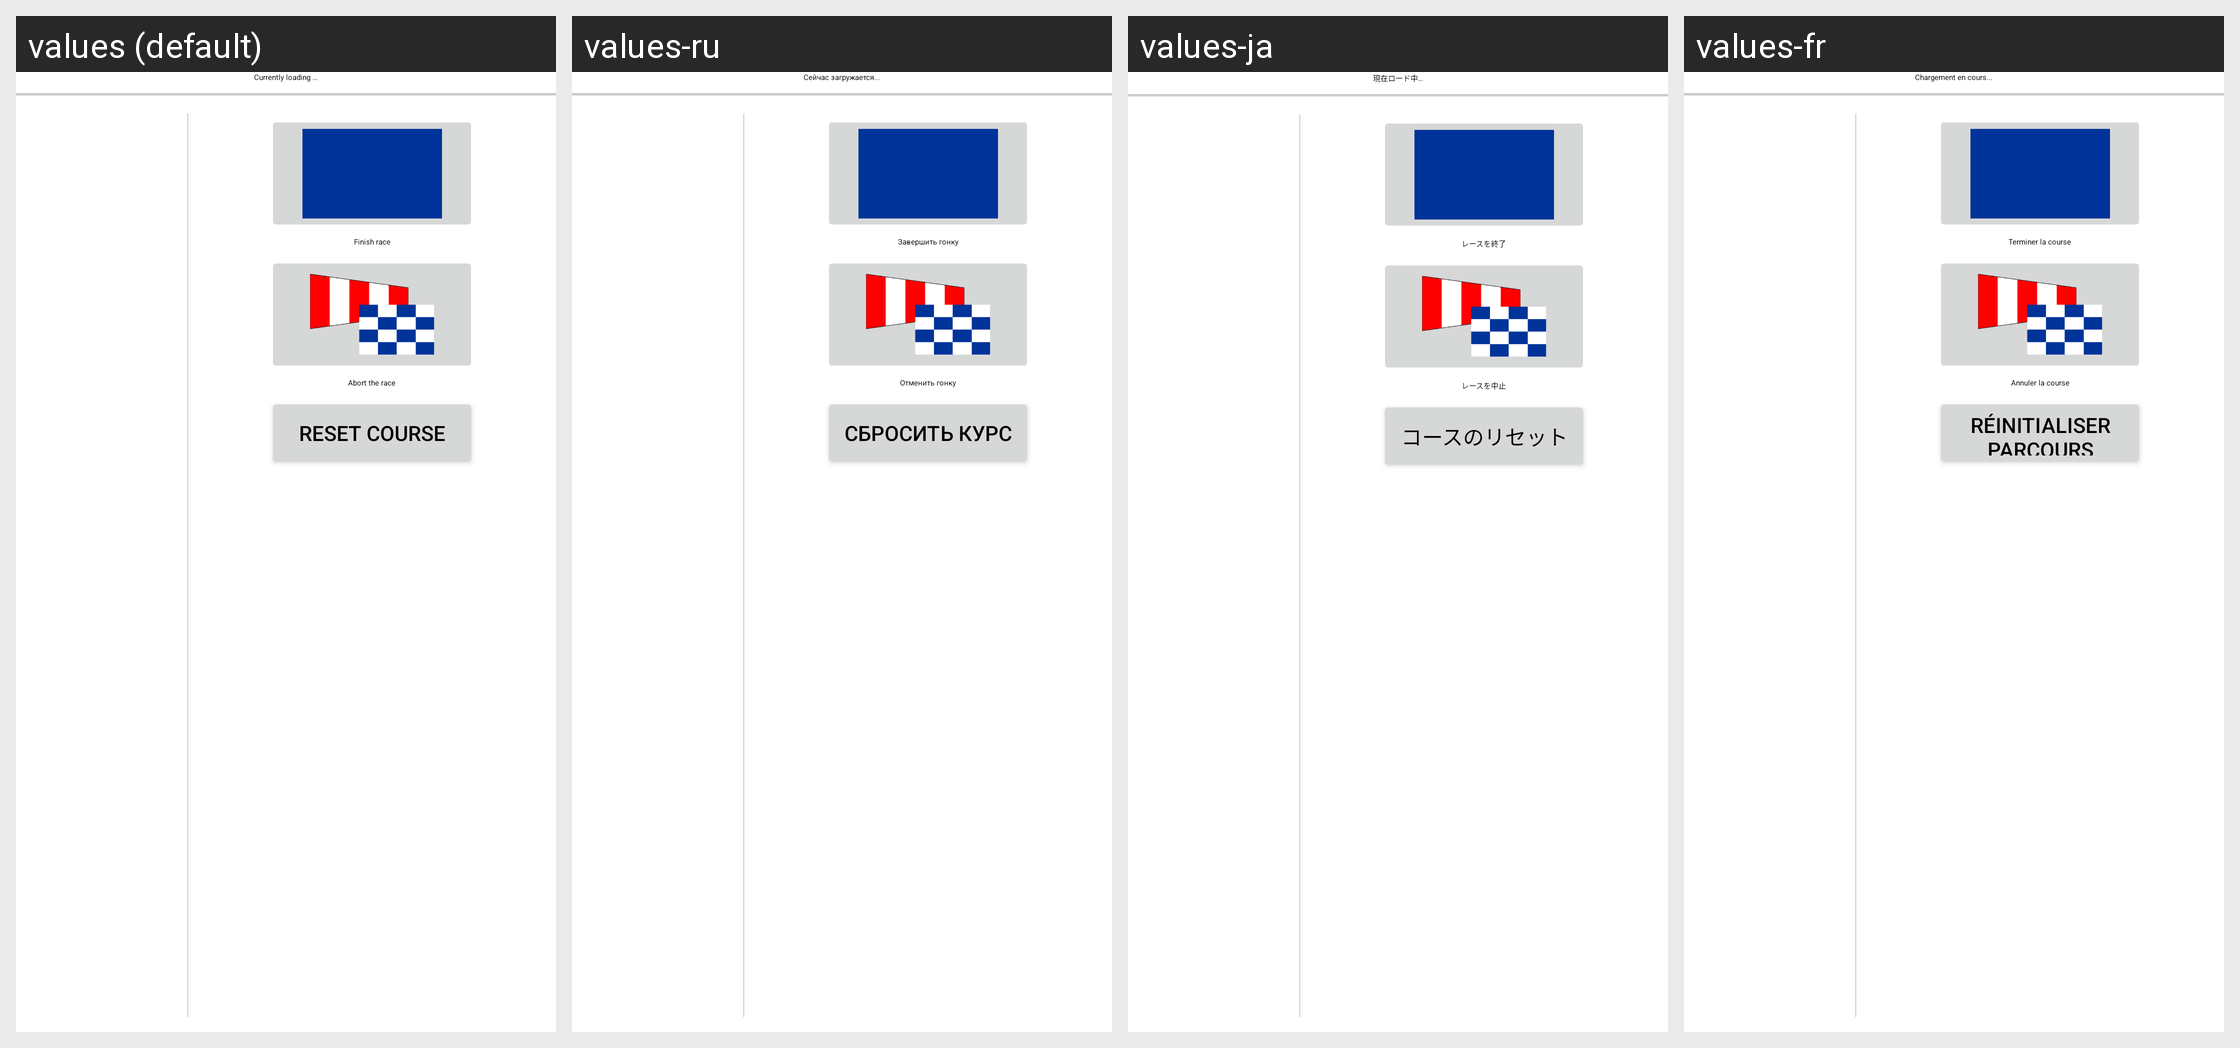

The Android screen above is rendered under several locales of the same app. Produce the string resources it draws, with the default and per-locale values.
Android screen res/layout/race_finishing_view.xml rendered under 4 locales, left to right: values (default), values-ru, values-ja, values-fr. Device: Nexus 5 (rendered at 1080×1920; each locale shown at half size, 540×960, under a caption strip naming it); theme AppTheme.
Other locales in the repository, not shown: values-cs, values-da, values-de, values-en, values-es, values-it, values-pt, values-sl, values-zh.
Strings drawn on this screen, with the default value and each locale's value (text and hints the layout hard-codes, and strings that could not be matched under every locale, appear in the picture but are not listed):

currentlyLoading
  values: Currently loading …
  values-ru: Сейчас загружается...
  values-ja: 現在ロード中…
  values-fr: Chargement en cours...

choose_blue_flag_finishing
  values: Finish race
  values-ru: Завершить гонку
  values-ja: レースを終了
  values-fr: Terminer la course

abort_running_race
  values: Abort the race
  values-ru: Отменить гонку
  values-ja: レースを中止
  values-fr: Annuler la course

race_reset_course
  values: Reset Course
  values-ru: Сбросить курс
  values-ja: コースのリセット
  values-fr: Réinitialiser parcours
